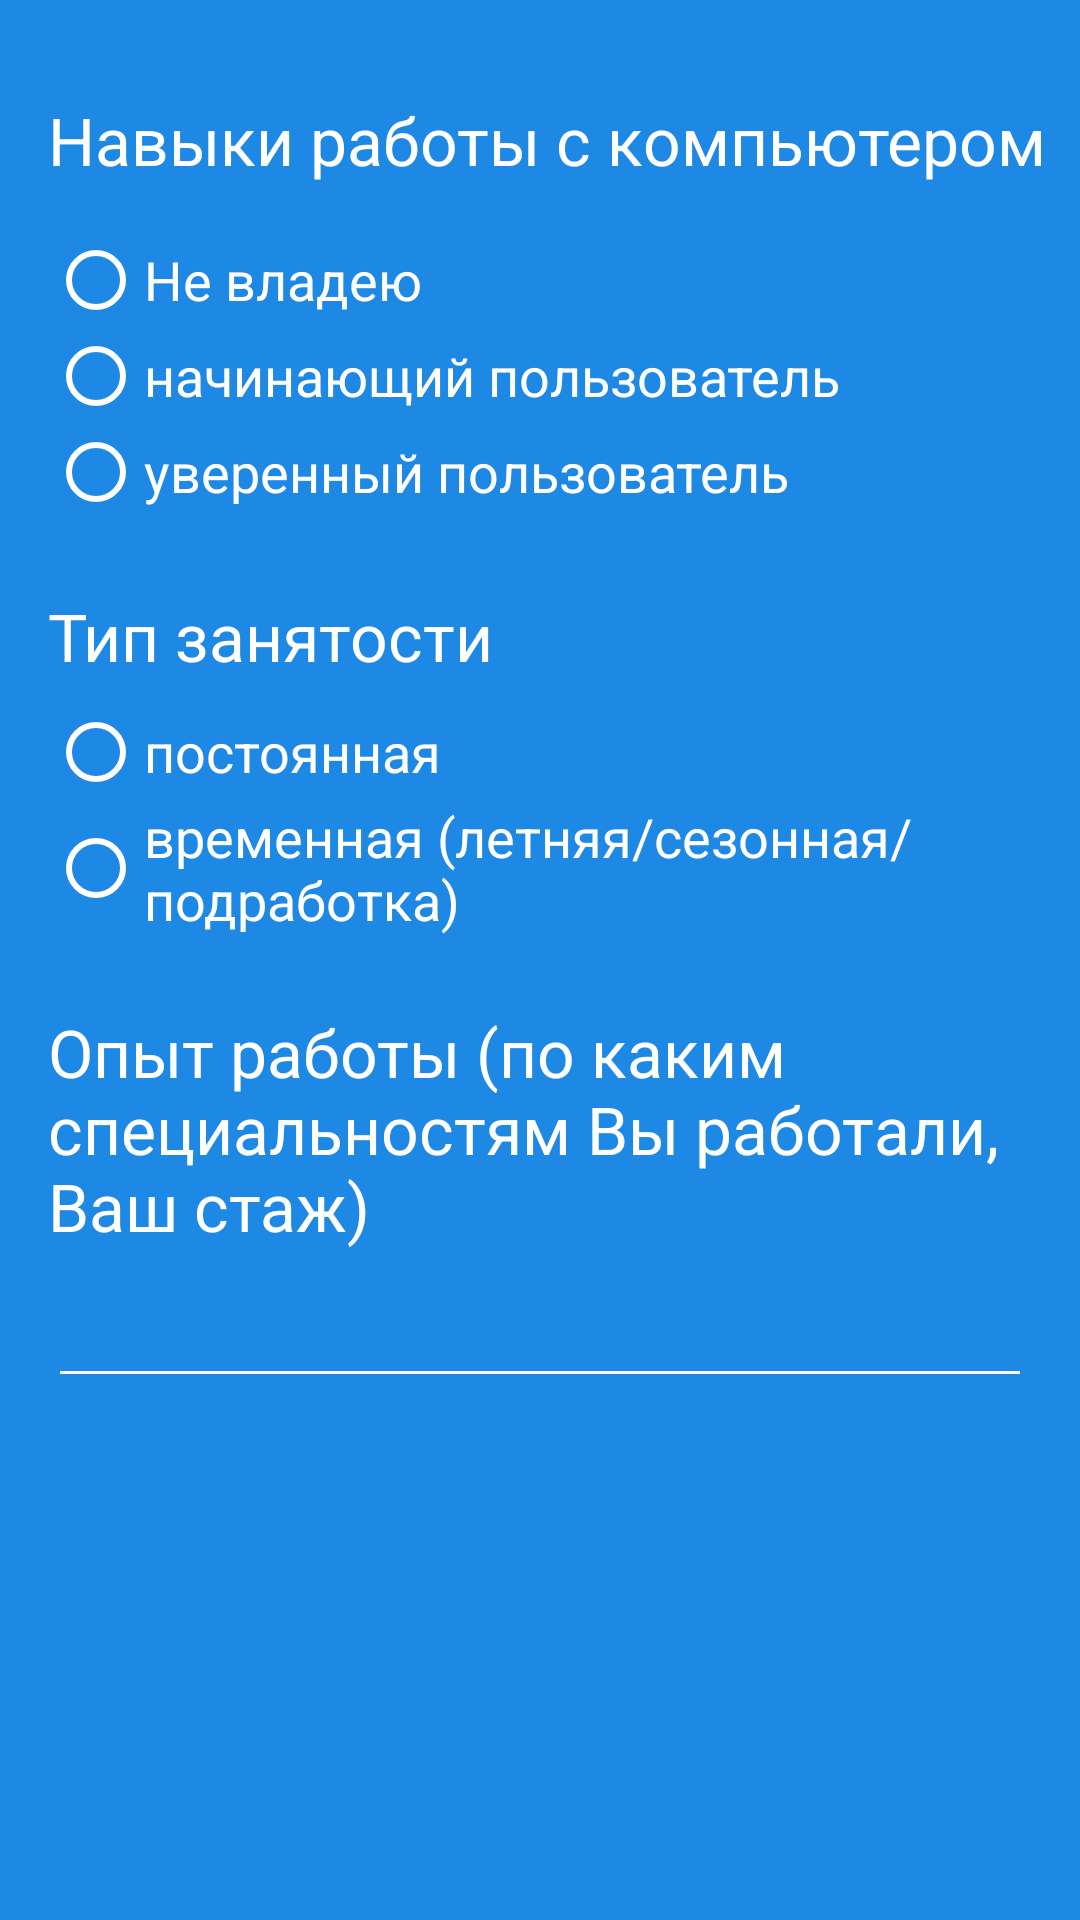

Here is an Android app screen rendered from its layout file. Give the layout XML and the strings, colors and styles it references.
<!-- AndroidManifest.xml: application theme AppTheme -->
<!-- res/layout/third_fragment_layout.xml -->
<?xml version="1.0" encoding="utf-8"?>
<android.support.constraint.ConstraintLayout xmlns:android="http://schemas.android.com/apk/res/android"
    xmlns:app="http://schemas.android.com/apk/res-auto"
    xmlns:tools="http://schemas.android.com/tools"
    android:layout_width="match_parent"
    android:layout_height="match_parent"
    android:background="@color/blue_600">

    <android.support.constraint.ConstraintLayout
        android:layout_width="match_parent"
        android:layout_height="0dp"
        app:layout_constraintBottom_toBottomOf="parent"
        app:layout_constraintEnd_toEndOf="parent"
        app:layout_constraintStart_toStartOf="parent"
        app:layout_constraintTop_toTopOf="parent">

        <TextView
            android:id="@+id/textView7"
            android:layout_width="0dp"
            android:layout_height="wrap_content"
            android:layout_marginEnd="16dp"
            android:layout_marginStart="16dp"
            android:layout_marginTop="24dp"
            android:text="Тип занятости"
            android:textColor="@color/white"
            android:textSize="22sp"
            app:layout_constraintEnd_toEndOf="parent"
            app:layout_constraintHorizontal_bias="0.187"
            app:layout_constraintStart_toStartOf="parent"
            app:layout_constraintTop_toBottomOf="@+id/group" />

        <RadioGroup
            android:id="@+id/group"
            android:layout_width="match_parent"
            android:layout_height="wrap_content"
            android:layout_marginEnd="16dp"
            android:layout_marginStart="16dp"
            android:layout_marginTop="16dp"
            android:orientation="vertical"
            app:layout_constraintEnd_toEndOf="parent"
            app:layout_constraintStart_toStartOf="parent"
            app:layout_constraintTop_toBottomOf="@+id/textView5">

            <RadioButton
                android:id="@+id/radioButton1"
                android:layout_width="wrap_content"
                android:layout_height="wrap_content"
                android:text="Не владею"
                android:textColor="@color/white"
                android:textSize="18sp"
                app:buttonTint="@color/white"
                tools:layout_editor_absoluteX="54dp"
                tools:layout_editor_absoluteY="198dp" />

            <RadioButton
                android:id="@+id/radioButton2"
                android:layout_width="wrap_content"
                android:layout_height="wrap_content"
                android:layout_weight="1"
                android:text="начинающий пользователь"
                android:textColor="@color/white"
                android:textSize="18sp"
                app:buttonTint="@color/white"
                tools:layout_editor_absoluteX="54dp"
                tools:layout_editor_absoluteY="198dp" />

            <RadioButton
                android:id="@+id/radioButton3"
                android:layout_width="wrap_content"
                android:layout_height="wrap_content"
                android:layout_weight="1"
                android:text="уверенный пользователь"
                android:textColor="@color/white"
                android:textSize="18sp"
                app:buttonTint="@color/white"
                tools:layout_editor_absoluteX="54dp"
                tools:layout_editor_absoluteY="198dp" />


        </RadioGroup>

        <TextView
            android:id="@+id/textView5"
            android:layout_width="0dp"
            android:layout_height="wrap_content"
            android:layout_marginEnd="8dp"
            android:layout_marginStart="16dp"
            android:layout_marginTop="32dp"
            android:text="Навыки работы с компьютером"
            android:textColor="@color/white"
            android:textSize="22sp"
            app:layout_constraintEnd_toEndOf="parent"
            app:layout_constraintStart_toStartOf="parent"
            app:layout_constraintTop_toTopOf="parent" />

        <TextView
            android:id="@+id/textView6"
            android:layout_width="0dp"
            android:layout_height="wrap_content"
            android:layout_marginEnd="16dp"
            android:layout_marginStart="16dp"
            android:layout_marginTop="24dp"
            android:text="Опыт работы (по каким специальностям Вы работали, Ваш стаж)"
            android:textColor="@color/white"
            android:textSize="22sp"
            app:layout_constraintEnd_toEndOf="parent"
            app:layout_constraintHorizontal_bias="0.0"
            app:layout_constraintStart_toStartOf="parent"
            app:layout_constraintTop_toBottomOf="@+id/group2" />

        <RadioGroup
            android:id="@+id/group2"
            android:layout_width="match_parent"
            android:layout_height="wrap_content"
            android:layout_marginEnd="16dp"
            android:layout_marginStart="16dp"
            android:layout_marginTop="8dp"
            android:orientation="vertical"
            app:layout_constraintEnd_toEndOf="parent"
            app:layout_constraintHorizontal_bias="0.0"
            app:layout_constraintStart_toStartOf="parent"
            app:layout_constraintTop_toBottomOf="@+id/textView7">

            <RadioButton
                android:id="@+id/radioButton1"
                android:layout_width="wrap_content"
                android:layout_height="wrap_content"
                android:text="постоянная"
                android:textColor="@color/white"
                android:textSize="18sp"
                app:buttonTint="@color/white"
                tools:layout_editor_absoluteX="54dp"
                tools:layout_editor_absoluteY="198dp" />

            <RadioButton
                android:id="@+id/radioButton2"
                android:layout_width="wrap_content"
                android:layout_height="wrap_content"
                android:layout_weight="1"
                android:text="временная (летняя/сезонная/подработка)"
                android:textColor="@color/white"
                android:textSize="18sp"
                app:buttonTint="@color/white"
                tools:layout_editor_absoluteX="54dp"
                tools:layout_editor_absoluteY="198dp" />


        </RadioGroup>

        <EditText
            android:id="@+id/editText"
            style="@style/MyEditTextTheme"
            android:layout_width="0dp"
            android:layout_height="wrap_content"
            android:layout_marginEnd="16dp"
            android:layout_marginStart="16dp"
            android:layout_marginTop="8dp"
            android:ems="10"
            android:inputType="textPersonName"
            android:theme="@style/MyEditTextTheme"
            app:layout_constraintEnd_toEndOf="parent"
            app:layout_constraintStart_toStartOf="parent"
            app:layout_constraintTop_toBottomOf="@+id/textView6" />
    </android.support.constraint.ConstraintLayout>


</android.support.constraint.ConstraintLayout>
<!-- resources referenced by this layout -->
<resources>
  <color name="blue_600">#1e88e5</color>
  <color name="white">#ffffff</color>
  <style name="MyEditTextTheme">
          
          <item name="colorControlNormal">#FFFFFF</item>
          <item name="android:textColor">#FFFFFF</item>
          <item name="android:textColorHint">@color/grey_400</item>
          
      </style>
  <style name="AppTheme" parent="Theme.AppCompat.Light.NoActionBar">
          
          <item name="colorPrimary">@color/colorPrimary</item>
          <item name="colorPrimaryDark">@color/colorPrimaryDark</item>
          <item name="colorAccent">@color/colorAccent</item>
      </style>
  <color name="grey_400">#bdbdbd</color>
  <color name="colorPrimary">#0277BD</color>
  <color name="colorPrimaryDark">#01579B</color>0277BD
  <color name="colorAccent">#FF3D00</color>
</resources>
